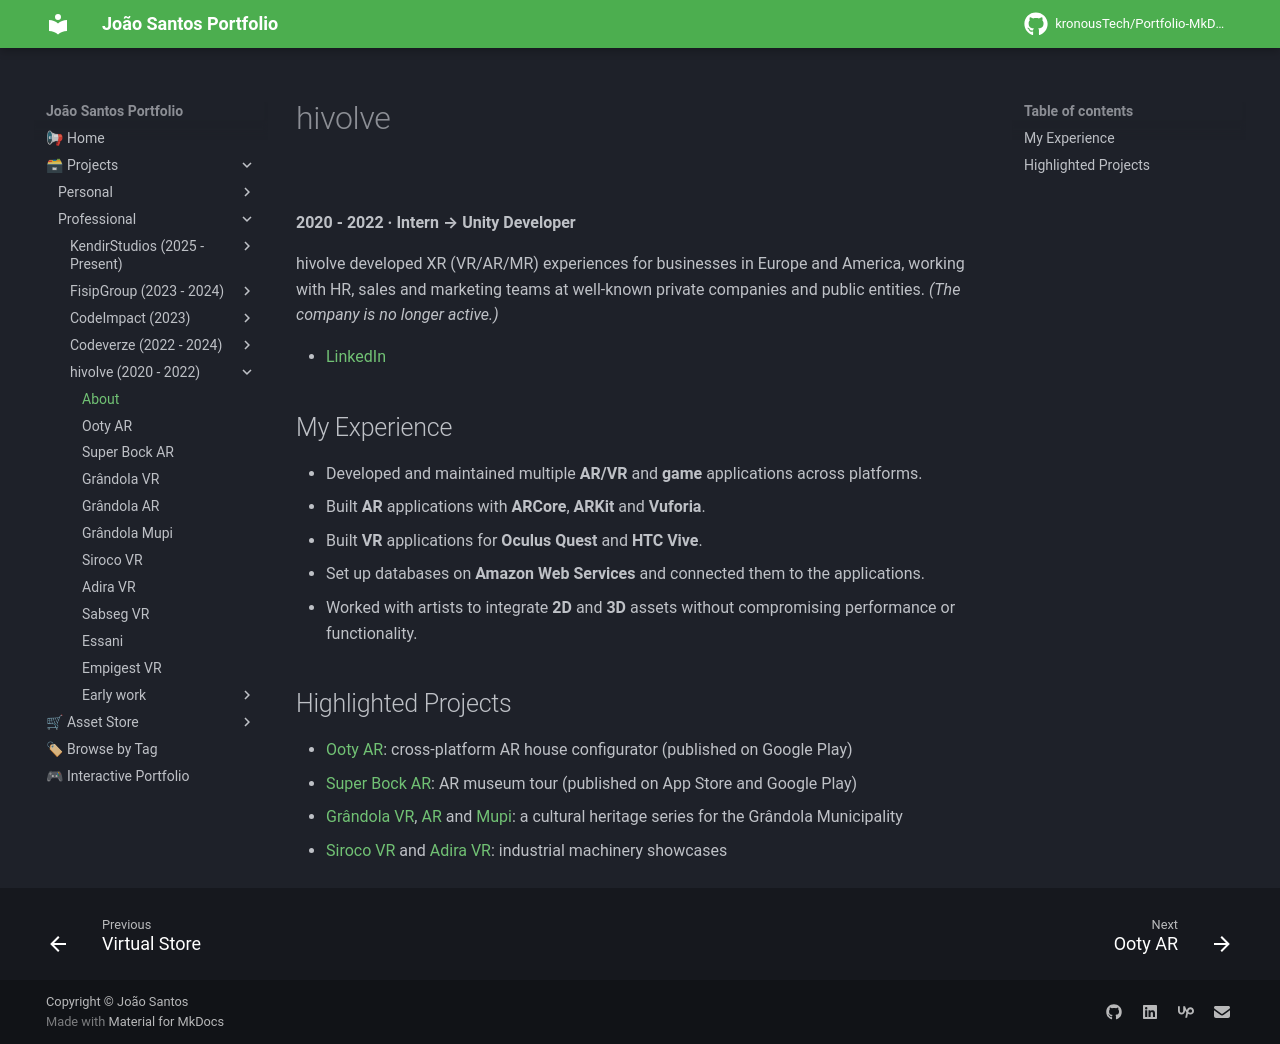

repository: kronousTech/Portfolio-MkDocs · page: projects/professional/hivolve/about-hivolve/index.html · generator: mkdocs

# hivolve
<div class="slider">
  <img src="../../../../content/projects/hivolve/hivolve_cover.jpg" alt="hivolve cover" loading="lazy">
</div>

**2020 - 2022 · Intern → Unity Developer**

hivolve developed XR (VR/AR/MR) experiences for businesses in Europe and America, working with HR, sales and marketing teams at well-known private companies and public entities. *(The company is no longer active.)*

- [LinkedIn](https://www.linkedin.com/company/hivolve/)

## My Experience
- Developed and maintained multiple **AR/VR** and **game** applications across platforms.
- Built **AR** applications with **ARCore**, **ARKit** and **Vuforia**.
- Built **VR** applications for **Oculus Quest** and **HTC Vive**.
- Set up databases on **Amazon Web Services** and connected them to the applications.
- Worked with artists to integrate **2D** and **3D** assets without compromising performance or functionality.

## Highlighted Projects
- [Ooty AR](ooty.md): cross-platform AR house configurator (published on Google Play)
- [Super Bock AR](superbock.md): AR museum tour (published on App Store and Google Play)
- [Grândola VR](grandola-vr.md), [AR](grandola-ar.md) and [Mupi](grandola-mupi.md): a cultural heritage series for the Grândola Municipality
- [Siroco VR](siroco.md) and [Adira VR](adira-vr.md): industrial machinery showcases
